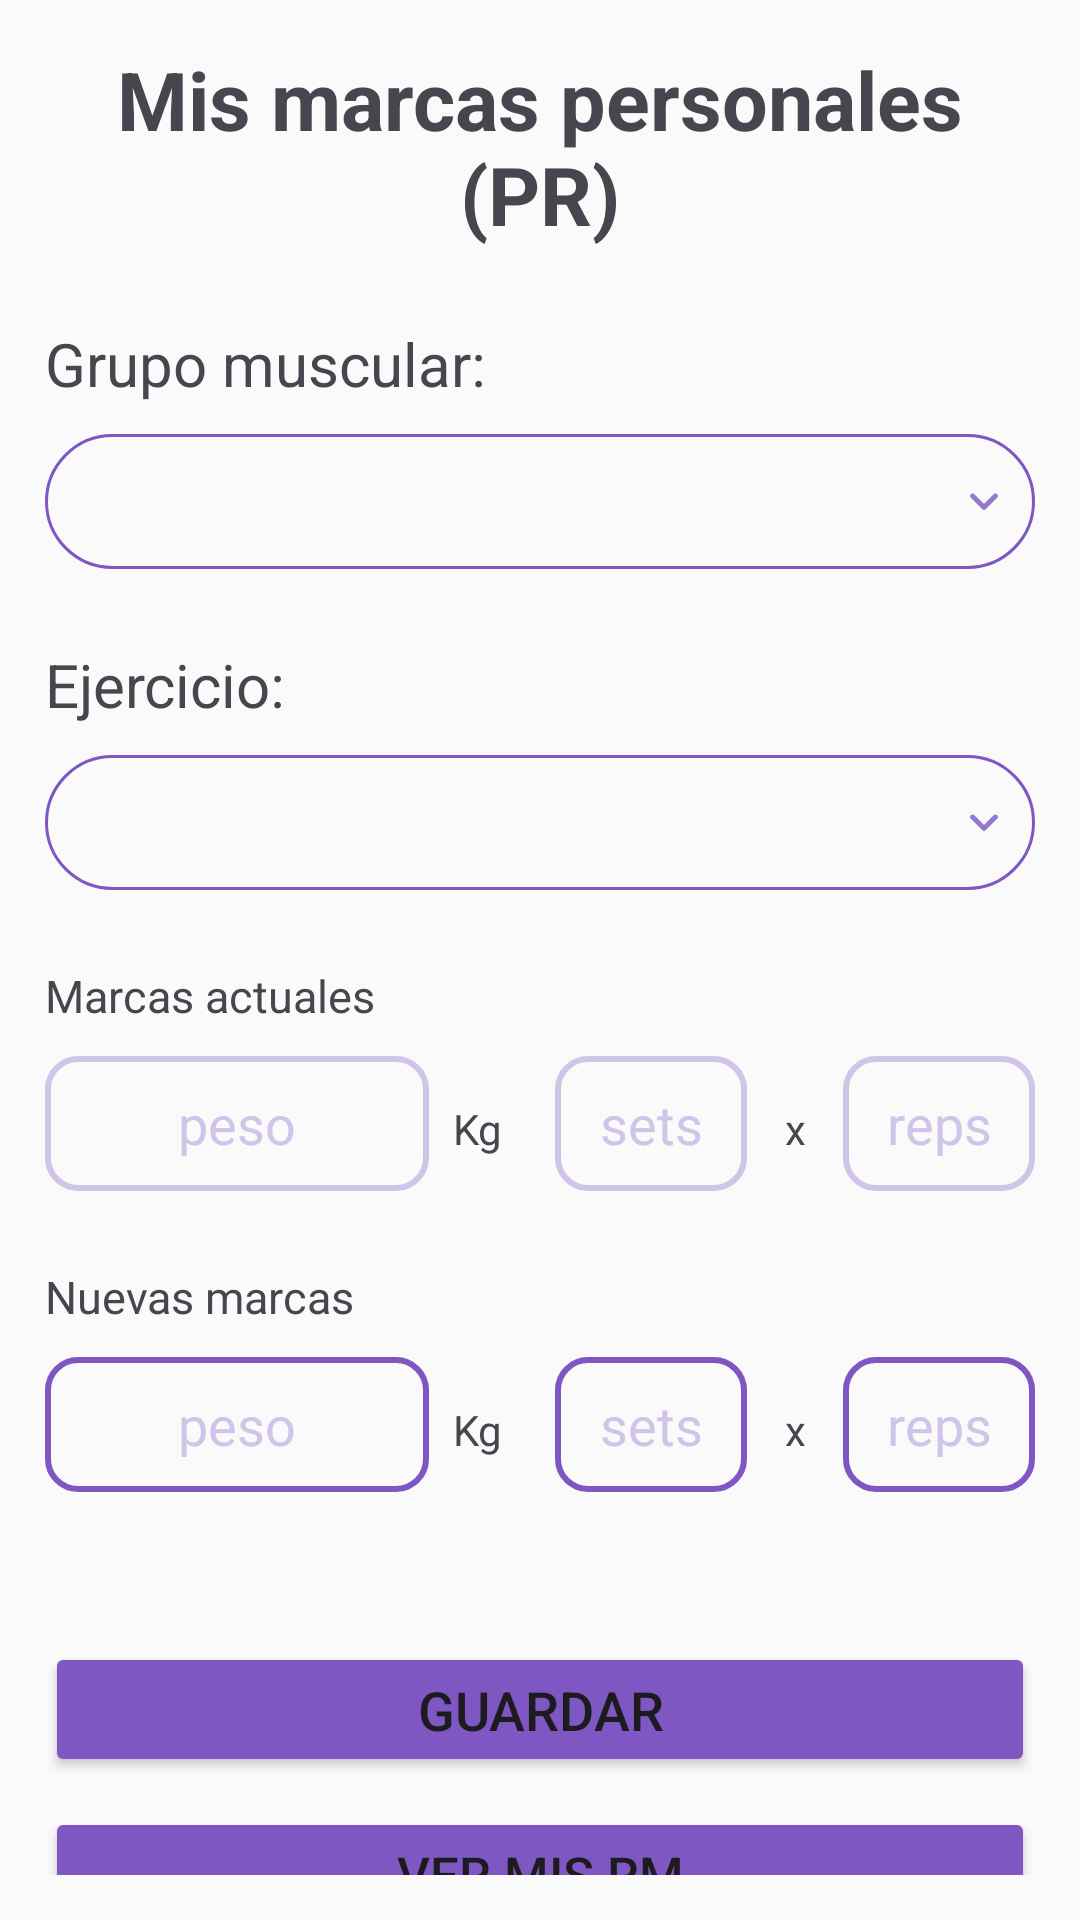

Android layout source for this screen:
<!-- AndroidManifest.xml: application theme Theme.BitácoraDelGym -->
<!-- res/layout/activity_personalrecord.xml -->
<?xml version="1.0" encoding="utf-8"?>
<LinearLayout xmlns:android="http://schemas.android.com/apk/res/android"
    xmlns:app="http://schemas.android.com/apk/res-auto"
    xmlns:tools="http://schemas.android.com/tools"
    android:layout_width="match_parent"
    android:layout_height="match_parent"
    android:background="@color/background"
    android:padding="15dp"
    android:orientation="vertical"
    tools:context=".PersonalRecordActivity">

    <TextView
        android:layout_width="match_parent"
        android:layout_height="wrap_content"
        android:textAlignment="center"
        android:text="@string/titlePR"
        android:textSize="27sp"
        android:textStyle="bold" />

    <Space
        android:layout_width="match_parent"
        android:layout_height="25dp" />

    
    <TextView
        android:layout_width="match_parent"
        android:layout_height="wrap_content"
        android:text="@string/musclegroup"
        android:textSize="20sp" />

    <Space
        android:layout_width="match_parent"
        android:layout_height="10dp" />

    <Spinner
        android:id="@+id/spinner_mg"
        android:layout_width="match_parent"
        android:layout_height="45dp"
        android:paddingHorizontal="5dp"
        android:background="@drawable/custom_ic_spinner" />

    <Space
        android:layout_width="match_parent"
        android:layout_height="25dp" />

    
    <TextView
        android:layout_width="match_parent"
        android:layout_height="wrap_content"
        android:text="@string/exercisename"
        android:textSize="20sp" />

    <Space
        android:layout_width="match_parent"
        android:layout_height="10dp" />

    <Spinner
        android:id="@+id/spinner_e"
        android:layout_width="match_parent"
        android:layout_height="45dp"
        android:paddingHorizontal="5dp"
        android:background="@drawable/custom_ic_spinner" />

    <Space
        android:layout_width="match_parent"
        android:layout_height="25dp" />

    
    <TextView
        android:layout_width="match_parent"
        android:layout_height="wrap_content"
        android:text="@string/dbrecords"
        android:textSize="15sp" />

    <Space
        android:layout_width="match_parent"
        android:layout_height="10dp" />

    <LinearLayout
        android:layout_width="match_parent"
        android:layout_height="45dp"
        android:orientation="horizontal" >

        <EditText
            android:id="@+id/et_dbWeight"
            android:layout_width="0dp"
            android:layout_height="match_parent"
            android:layout_weight="4"
            android:hint="@string/kgs"
            android:textColorHint="@color/hint"
            android:textAlignment="center"
            android:enabled="false"
            android:background="@drawable/custom_edittext_d" />

        <TextView
            android:layout_width="0dp"
            android:layout_height="wrap_content"
            android:layout_weight="1"
            android:text="Kg"
            android:textAlignment="center" />

        <Space
            android:layout_width="10dp"
            android:layout_height="match_parent" />

        <EditText
            android:id="@+id/et_dbSets"
            android:layout_width="0dp"
            android:layout_height="match_parent"
            android:layout_weight="2"
            android:hint="@string/set"
            android:textColorHint="@color/hint"
            android:textAlignment="center"
            android:enabled="false"
            android:background="@drawable/custom_edittext_d" />

        <TextView
            android:layout_width="0dp"
            android:layout_height="wrap_content"
            android:layout_weight="1"
            android:text="x"
            android:textAlignment="center" />

        <EditText
            android:id="@+id/et_dbReps"
            android:layout_width="0dp"
            android:layout_height="match_parent"
            android:layout_weight="2"
            android:hint="@string/rep"
            android:textColorHint="@color/hint"
            android:textAlignment="center"
            android:enabled="false"
            android:background="@drawable/custom_edittext_d" />

    </LinearLayout>

    <Space
        android:layout_width="match_parent"
        android:layout_height="25dp" />

    
    <TextView
        android:layout_width="match_parent"
        android:layout_height="wrap_content"
        android:text="@string/nwrecords"
        android:textSize="15sp" />

    <Space
        android:layout_width="match_parent"
        android:layout_height="10dp" />

    <LinearLayout
        android:layout_width="match_parent"
        android:layout_height="45dp"
        android:orientation="horizontal" >

        <EditText
            android:id="@+id/et_nwWeight"
            android:layout_width="0dp"
            android:layout_height="match_parent"
            android:layout_weight="4"
            android:paddingHorizontal="5dp"
            android:hint="@string/kgs"
            android:textColorHint="@color/hint"
            android:textColor="@color/main"
            android:inputType="numberDecimal"
            android:maxLength="5"
            android:textAlignment="center"
            android:background="@drawable/custom_edittext_e"/>

        <TextView
            android:layout_width="0dp"
            android:layout_height="wrap_content"
            android:layout_weight="1"
            android:text="Kg"
            android:textAlignment="center" />

        <Space
            android:layout_width="10dp"
            android:layout_height="match_parent" />

        <EditText
            android:id="@+id/et_nwSets"
            android:layout_width="0dp"
            android:layout_height="match_parent"
            android:layout_weight="2"
            android:paddingHorizontal="5dp"
            android:hint="@string/set"
            android:textColorHint="@color/hint"
            android:textColor="@color/main"
            android:inputType="numberDecimal"
            android:maxLength="5"
            android:textAlignment="center"
            android:background="@drawable/custom_edittext_e" />

        <TextView
            android:layout_width="0dp"
            android:layout_height="wrap_content"
            android:layout_weight="1"
            android:text="x"
            android:textAlignment="center" />

        <EditText
            android:id="@+id/et_nwReps"
            android:layout_width="0dp"
            android:layout_height="match_parent"
            android:layout_weight="2"
            android:paddingHorizontal="5dp"
            android:hint="@string/rep"
            android:textColorHint="@color/hint"
            android:textColor="@color/main"
            android:inputType="numberDecimal"
            android:maxLength="5"
            android:textAlignment="center"
            android:background="@drawable/custom_edittext_e" />

    </LinearLayout>

    <Space
        android:layout_width="match_parent"
        android:layout_height="50dp" />

    
    <Button
        android:layout_width="match_parent"
        android:layout_height="45dp"
        android:text="@string/save"
        android:textSize="18sp"
        android:backgroundTint="@color/main"
        android:onClick="savePR" />

    <Space
        android:layout_width="match_parent"
        android:layout_height="10dp" />

    
    <Button
        android:layout_width="match_parent"
        android:layout_height="45dp"
        android:text="@string/seeRM"
        android:textSize="17sp"
        android:backgroundTint="@color/main"
        android:onClick="seeRM" />

</LinearLayout>
<!-- resources referenced by this layout -->
<resources>
  <color name="background">#FAFAFA</color>
  <color name="hint">#D1C4E9</color>
  <color name="main">#7E57C2</color>
  <!-- drawable custom_edittext_d (drawable) -->
  <?xml version="1.0" encoding="utf-8"?>
  <shape xmlns:android="http://schemas.android.com/apk/res/android">
      <stroke android:color="@color/hint" android:width="2dp" />
      <corners android:radius="10dp" />
  </shape>
  <!-- drawable custom_edittext_e (drawable) -->
  <?xml version="1.0" encoding="utf-8"?>
  <shape xmlns:android="http://schemas.android.com/apk/res/android">
      <stroke android:color="@color/main" android:width="2dp" />
      <corners android:radius="10dp" />
  </shape>
  <!-- drawable custom_ic_spinner (drawable) -->
  <?xml version="1.0" encoding="utf-8"?>
  <selector xmlns:android="http://schemas.android.com/apk/res/android">
      <item>
          <layer-list>
              <item>
                  <shape android:shape="rectangle">
                      <stroke android:color="@color/main" android:width="1dp" />
                      <corners android:radius="25dp" />
                      <padding android:right="5dp" />
                  </shape>
              </item>
              <item>
                  <bitmap android:gravity="center|end" android:src="@drawable/spinner" />
              </item>
          </layer-list>
      </item>
  </selector>
  <string name="dbrecords">Marcas actuales</string>
  <string name="exercisename">Ejercicio:</string>
  <string name="kgs">peso</string>
  <string name="musclegroup">Grupo muscular:</string>
  <string name="nwrecords">Nuevas marcas</string>
  <string name="rep">reps</string>
  <string name="save">Guardar</string>
  <string name="seeRM">Ver mis RM</string>
  <string name="set">sets</string>
  <string name="titlePR">Mis marcas personales (PR)</string>
  <style name="Theme.BitácoraDelGym" parent="Base.Theme.BitácoraDelGym" />
  <!-- drawable spinner: png bitmap (drawable-hdpi, 189 bytes) -->
  <style name="Base.Theme.BitácoraDelGym" parent="Theme.Material3.Light.NoActionBar">
          
          
      </style>
</resources>
